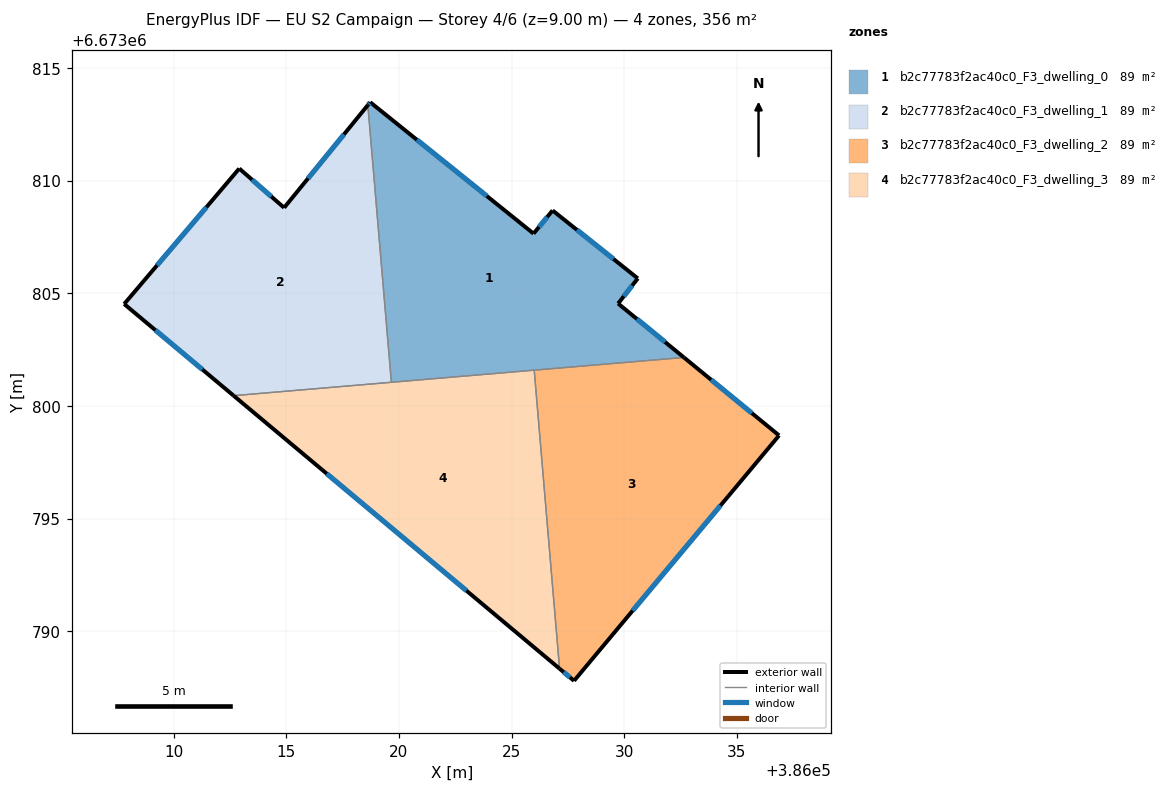
=== STOREY PLAN SPEC (per zone: floor XY polygon, exterior-wall plan segments, windows/doors) ===
zone 1: b2c77783f2ac40c0_F3_dwelling_0  (89.0 m²)
  floor: (386026.82, 6673808.68) (386030.60, 6673805.66) (386029.73, 6673804.55) (386032.65, 6673802.15) (386019.67, 6673801.05) (386018.62, 6673813.36) (386018.73, 6673813.48) (386025.98, 6673807.65)
  exterior wall: (386018.73, 6673813.48) – (386018.62, 6673813.36)  [0.2 m]
    window: (386018.70, 6673813.45) – (386018.65, 6673813.39)  [0.1 m²]
  exterior wall: (386025.98, 6673807.65) – (386018.73, 6673813.48)  [9.3 m]
    window: (386023.91, 6673809.32) – (386020.80, 6673811.82)  [5.1 m²]
  exterior wall: (386026.82, 6673808.68) – (386025.98, 6673807.65)  [1.3 m]
    window: (386026.58, 6673808.39) – (386026.22, 6673807.94)  [0.7 m²]
  exterior wall: (386030.60, 6673805.66) – (386026.82, 6673808.68)  [4.8 m]
    window: (386029.52, 6673806.52) – (386027.90, 6673807.82)  [2.7 m²]
  exterior wall: (386029.73, 6673804.55) – (386030.60, 6673805.66)  [1.4 m]
    window: (386029.98, 6673804.87) – (386030.36, 6673805.34)  [0.8 m²]
  exterior wall: (386032.65, 6673802.15) – (386029.73, 6673804.55)  [3.8 m]
    window: (386031.82, 6673802.84) – (386030.57, 6673803.86)  [2.1 m²]
  interior walls: 3
zone 2: b2c77783f2ac40c0_F3_dwelling_1  (89.0 m²)
  floor: (386018.62, 6673813.36) (386019.67, 6673801.05) (386012.66, 6673800.46) (386007.81, 6673804.53) (386012.91, 6673810.54) (386014.91, 6673808.80)
  exterior wall: (386014.91, 6673808.80) – (386012.91, 6673810.54)  [2.6 m]
    window: (386014.34, 6673809.30) – (386013.48, 6673810.04)  [1.5 m²]
  exterior wall: (386018.62, 6673813.36) – (386014.91, 6673808.80)  [5.9 m]
    window: (386017.56, 6673812.05) – (386015.97, 6673810.10)  [3.2 m²]
  exterior wall: (386007.81, 6673804.53) – (386012.66, 6673800.46)  [6.3 m]
    window: (386009.19, 6673803.36) – (386011.28, 6673801.62)  [3.5 m²]
  exterior wall: (386012.91, 6673810.54) – (386007.81, 6673804.53)  [7.9 m]
    window: (386011.46, 6673808.82) – (386009.27, 6673806.24)  [4.3 m²]
  interior walls: 2
zone 3: b2c77783f2ac40c0_F3_dwelling_2  (89.0 m²)
  floor: (386036.88, 6673798.69) (386027.78, 6673787.80) (386027.13, 6673788.34) (386026.01, 6673801.59) (386032.65, 6673802.15)
  exterior wall: (386036.88, 6673798.69) – (386032.65, 6673802.15)  [5.5 m]
    window: (386035.67, 6673799.68) – (386033.86, 6673801.16)  [3.0 m²]
  exterior wall: (386027.78, 6673787.80) – (386036.88, 6673798.69)  [14.2 m]
    window: (386030.38, 6673790.91) – (386034.28, 6673795.58)  [7.8 m²]
  exterior wall: (386027.13, 6673788.34) – (386027.78, 6673787.80)  [0.8 m]
    window: (386027.32, 6673788.19) – (386027.59, 6673787.96)  [0.5 m²]
  interior walls: 2
zone 4: b2c77783f2ac40c0_F3_dwelling_3  (89.0 m²)
  floor: (386026.01, 6673801.59) (386027.13, 6673788.34) (386012.66, 6673800.46)
  exterior wall: (386012.66, 6673800.46) – (386027.13, 6673788.34)  [18.9 m]
    window: (386016.80, 6673797.00) – (386023.00, 6673791.80)  [10.4 m²]
  interior walls: 3

=== DERIVED (storey summary) ===
Building: EU S2 Campaign
Storey: 4 of 6  (floor level z = 9.00 m)
Storey gross floor area: 356.1 m²
Zones on this storey: 4
  - b2c77783f2ac40c0_F3_dwelling_0: floor 89.0 m²; exterior wall 20.8 m (62.5 m²); 6 window(s) 11.5 m²; WWR 18.4%
  - b2c77783f2ac40c0_F3_dwelling_1: floor 89.0 m²; exterior wall 22.7 m (68.2 m²); 4 window(s) 12.5 m²; WWR 18.4%
  - b2c77783f2ac40c0_F3_dwelling_2: floor 89.0 m²; exterior wall 20.5 m (61.5 m²); 3 window(s) 11.3 m²; WWR 18.4%
  - b2c77783f2ac40c0_F3_dwelling_3: floor 89.0 m²; exterior wall 18.9 m (56.6 m²); 1 window(s) 10.4 m²; WWR 18.4%
Zone adjacency (shared interzone walls):
  - b2c77783f2ac40c0_F3_dwelling_0 ↔ b2c77783f2ac40c0_F3_dwelling_1
  - b2c77783f2ac40c0_F3_dwelling_0 ↔ b2c77783f2ac40c0_F3_dwelling_2
  - b2c77783f2ac40c0_F3_dwelling_0 ↔ b2c77783f2ac40c0_F3_dwelling_3
  - b2c77783f2ac40c0_F3_dwelling_1 ↔ b2c77783f2ac40c0_F3_dwelling_3
  - b2c77783f2ac40c0_F3_dwelling_2 ↔ b2c77783f2ac40c0_F3_dwelling_3